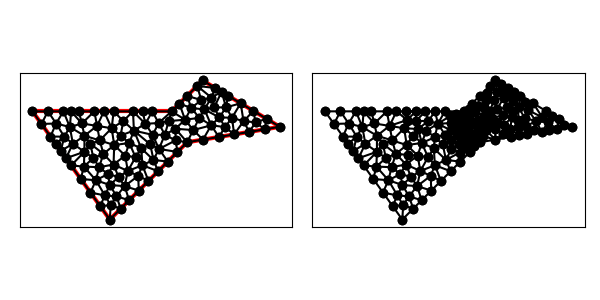

Values plotted in this chart, from the file beside it:
1.100000000000000000e+01, 1.200000000000000000e+01, 9.000000000000000000e+00, 1.000000000000000000e+01, 0.000000000000000000e+00, 1.000000000000000000e+01, 5.000000000000000000e+00, 3.000000000000000000e+00, 1.000000000000000000e+01, 8.000000000000000000e+00, 1.600000000000000000e+01, 9.000000000000000000e+00, 1.514250707428745635e+01, 9.514495755427526902e+00, 1.442961481614739405e+01, 9.298167307668306236e+00, 1.501360607616785714e+01, 8.835601012694642264e+00, 1.486190932220090133e+01, 9.216088025263491801e+00, 0.000000000000000000e+00, 2.682275727113799246e-01
1.100000000000000000e+01, 1.200000000000000000e+01, 9.000000000000000000e+00, 1.000000000000000000e+01, 0.000000000000000000e+00, 1.000000000000000000e+01, 5.000000000000000000e+00, 3.000000000000000000e+00, 1.000000000000000000e+01, 8.000000000000000000e+00, 1.600000000000000000e+01, 9.000000000000000000e+00, 9.245934241987811220e+00, 8.872967120993905610e+00, 1.039641132715723337e+01, 8.788769506758377759e+00, 9.867283156995625859e+00, 9.460920926923026997e+00, 9.836542908713555633e+00, 9.040885851558437381e+00, 0.000000000000000000e+00, 1.921202724590821975e-01
1.100000000000000000e+01, 1.200000000000000000e+01, 9.000000000000000000e+00, 1.000000000000000000e+01, 0.000000000000000000e+00, 1.000000000000000000e+01, 5.000000000000000000e+00, 3.000000000000000000e+00, 1.000000000000000000e+01, 8.000000000000000000e+00, 1.600000000000000000e+01, 9.000000000000000000e+00, 1.155865534455907984e+01, 9.097896883593103112e+00, 1.205442430467142501e+01, 8.342404050778570834e+00, 1.245478119607222922e+01, 8.981643967522854766e+00, 1.202262028176757802e+01, 8.807314967298175645e+00, 0.000000000000000000e+00, 2.533313621316512498e-01
1.100000000000000000e+01, 1.200000000000000000e+01, 9.000000000000000000e+00, 1.000000000000000000e+01, 0.000000000000000000e+00, 1.000000000000000000e+01, 5.000000000000000000e+00, 3.000000000000000000e+00, 1.000000000000000000e+01, 8.000000000000000000e+00, 1.600000000000000000e+01, 9.000000000000000000e+00, 5.995663474351631272e+00, 7.140159860742429032e+00, 5.286223906661415839e+00, 7.818346842845517841e+00, 5.242915214562698267e+00, 6.561924799390898677e+00, 5.508267531858581201e+00, 7.173477167659615183e+00, 0.000000000000000000e+00, 4.305197585756312395e-01
1.100000000000000000e+01, 1.200000000000000000e+01, 9.000000000000000000e+00, 1.000000000000000000e+01, 0.000000000000000000e+00, 1.000000000000000000e+01, 5.000000000000000000e+00, 3.000000000000000000e+00, 1.000000000000000000e+01, 8.000000000000000000e+00, 1.600000000000000000e+01, 9.000000000000000000e+00, 9.245934241987811220e+00, 8.872967120993905610e+00, 1.000000000000000000e+01, 8.000000000000000000e+00, 1.039641132715723337e+01, 8.788769506758377759e+00, 9.880781856381680939e+00, 8.553912209250761123e+00, 0.000000000000000000e+00, 1.921202724590821975e-01
1.100000000000000000e+01, 1.200000000000000000e+01, 9.000000000000000000e+00, 1.000000000000000000e+01, 0.000000000000000000e+00, 1.000000000000000000e+01, 5.000000000000000000e+00, 3.000000000000000000e+00, 1.000000000000000000e+01, 8.000000000000000000e+00, 1.600000000000000000e+01, 9.000000000000000000e+00, 1.155865534455907984e+01, 9.097896883593103112e+00, 1.102721215233571250e+01, 8.171202025389284529e+00, 1.205442430467142501e+01, 8.342404050778570834e+00, 1.154676393385540756e+01, 8.537167653253652233e+00, 0.000000000000000000e+00, 2.693647256704322923e-01
1.100000000000000000e+01, 1.200000000000000000e+01, 9.000000000000000000e+00, 1.000000000000000000e+01, 0.000000000000000000e+00, 1.000000000000000000e+01, 5.000000000000000000e+00, 3.000000000000000000e+00, 1.000000000000000000e+01, 8.000000000000000000e+00, 1.600000000000000000e+01, 9.000000000000000000e+00, 1.402721215233571250e+01, 8.671202025389284529e+00, 1.501360607616785714e+01, 8.835601012694642264e+00, 1.442961481614739405e+01, 9.298167307668306236e+00, 1.449014434821698671e+01, 8.934990115250743159e+00, 0.000000000000000000e+00, 2.682275727113799246e-01
1.100000000000000000e+01, 1.200000000000000000e+01, 9.000000000000000000e+00, 1.000000000000000000e+01, 0.000000000000000000e+00, 1.000000000000000000e+01, 5.000000000000000000e+00, 3.000000000000000000e+00, 1.000000000000000000e+01, 8.000000000000000000e+00, 1.600000000000000000e+01, 9.000000000000000000e+00, 1.501360607616785714e+01, 8.835601012694642264e+00, 1.600000000000000000e+01, 9.000000000000000000e+00, 1.514250707428745635e+01, 9.514495755427526902e+00, 1.538537105015176998e+01, 9.116698922707390906e+00, 0.000000000000000000e+00, 3.232914032711339258e-01
1.100000000000000000e+01, 1.200000000000000000e+01, 9.000000000000000000e+00, 1.000000000000000000e+01, 0.000000000000000000e+00, 1.000000000000000000e+01, 5.000000000000000000e+00, 3.000000000000000000e+00, 1.000000000000000000e+01, 8.000000000000000000e+00, 1.600000000000000000e+01, 9.000000000000000000e+00, 1.346376061143118363e+01, 1.052174363314128946e+01, 1.264250707428745635e+01, 1.101449575542752513e+01, 1.251947572525933339e+01, 1.025483807871816566e+01, 1.287524780365932564e+01, 1.059702582242899460e+01, 0.000000000000000000e+00, 1.914294638330698017e-01
1.100000000000000000e+01, 1.200000000000000000e+01, 9.000000000000000000e+00, 1.000000000000000000e+01, 0.000000000000000000e+00, 1.000000000000000000e+01, 5.000000000000000000e+00, 3.000000000000000000e+00, 1.000000000000000000e+01, 8.000000000000000000e+00, 1.600000000000000000e+01, 9.000000000000000000e+00, 1.442961481614739405e+01, 9.298167307668306236e+00, 1.514250707428745635e+01, 9.514495755427526902e+00, 1.428501414857491270e+01, 1.002899151085505203e+01, 1.461904534633658592e+01, 9.613884857983627796e+00, 0.000000000000000000e+00, 2.682275727113799246e-01
1.100000000000000000e+01, 1.200000000000000000e+01, 9.000000000000000000e+00, 1.000000000000000000e+01, 0.000000000000000000e+00, 1.000000000000000000e+01, 5.000000000000000000e+00, 3.000000000000000000e+00, 1.000000000000000000e+01, 8.000000000000000000e+00, 1.600000000000000000e+01, 9.000000000000000000e+00, 1.365000217402402427e+01, 9.355924125218239240e+00, 1.428501414857491270e+01, 1.002899151085505203e+01, 1.346376061143118363e+01, 1.052174363314128946e+01, 1.379959231134337472e+01, 9.968886423071525726e+00, 0.000000000000000000e+00, 3.257028811951694358e-01
1.100000000000000000e+01, 1.200000000000000000e+01, 9.000000000000000000e+00, 1.000000000000000000e+01, 0.000000000000000000e+00, 1.000000000000000000e+01, 5.000000000000000000e+00, 3.000000000000000000e+00, 1.000000000000000000e+01, 8.000000000000000000e+00, 1.600000000000000000e+01, 9.000000000000000000e+00, 1.365000217402402427e+01, 9.355924125218239240e+00, 1.402721215233571250e+01, 8.671202025389284529e+00, 1.442961481614739405e+01, 9.298167307668306236e+00, 1.403560971416904302e+01, 9.108431152758610594e+00, 0.000000000000000000e+00, 2.682275727113799246e-01
1.100000000000000000e+01, 1.200000000000000000e+01, 9.000000000000000000e+00, 1.000000000000000000e+01, 0.000000000000000000e+00, 1.000000000000000000e+01, 5.000000000000000000e+00, 3.000000000000000000e+00, 1.000000000000000000e+01, 8.000000000000000000e+00, 1.600000000000000000e+01, 9.000000000000000000e+00, 1.205442430467142501e+01, 8.342404050778570834e+00, 1.304081822850356787e+01, 8.506803038083926793e+00, 1.245478119607222922e+01, 8.981643967522854766e+00, 1.251667457641574011e+01, 8.610283685461785907e+00, 0.000000000000000000e+00, 2.533313621316512498e-01
1.100000000000000000e+01, 1.200000000000000000e+01, 9.000000000000000000e+00, 1.000000000000000000e+01, 0.000000000000000000e+00, 1.000000000000000000e+01, 5.000000000000000000e+00, 3.000000000000000000e+00, 1.000000000000000000e+01, 8.000000000000000000e+00, 1.600000000000000000e+01, 9.000000000000000000e+00, 1.402721215233571250e+01, 8.671202025389284529e+00, 1.365000217402402427e+01, 9.355924125218239240e+00, 1.304081822850356787e+01, 8.506803038083926793e+00, 1.357267751828776881e+01, 8.844643062897150187e+00, 0.000000000000000000e+00, 3.200812348831859055e-01
1.100000000000000000e+01, 1.200000000000000000e+01, 9.000000000000000000e+00, 1.000000000000000000e+01, 0.000000000000000000e+00, 1.000000000000000000e+01, 5.000000000000000000e+00, 3.000000000000000000e+00, 1.000000000000000000e+01, 8.000000000000000000e+00, 1.600000000000000000e+01, 9.000000000000000000e+00, 1.428501414857491270e+01, 1.002899151085505203e+01, 1.365000217402402427e+01, 9.355924125218239240e+00, 1.442961481614739405e+01, 9.298167307668306236e+00, 1.412154371291544486e+01, 9.561027647913865835e+00, 0.000000000000000000e+00, 2.682275727113799246e-01
1.100000000000000000e+01, 1.200000000000000000e+01, 9.000000000000000000e+00, 1.000000000000000000e+01, 0.000000000000000000e+00, 1.000000000000000000e+01, 5.000000000000000000e+00, 3.000000000000000000e+00, 1.000000000000000000e+01, 8.000000000000000000e+00, 1.600000000000000000e+01, 9.000000000000000000e+00, 1.290347473891034014e+01, 9.587933845606546157e+00, 1.245478119607222922e+01, 8.981643967522854766e+00, 1.304081822850356787e+01, 8.506803038083926793e+00, 1.279969138782871063e+01, 9.025460283737775313e+00, 0.000000000000000000e+00, 2.533313621316512498e-01
1.100000000000000000e+01, 1.200000000000000000e+01, 9.000000000000000000e+00, 1.000000000000000000e+01, 0.000000000000000000e+00, 1.000000000000000000e+01, 5.000000000000000000e+00, 3.000000000000000000e+00, 1.000000000000000000e+01, 8.000000000000000000e+00, 1.600000000000000000e+01, 9.000000000000000000e+00, 1.245478119607222922e+01, 8.981643967522854766e+00, 1.208014503206609014e+01, 9.605774459019826850e+00, 1.155865534455907984e+01, 9.097896883593103112e+00, 1.203119385756579796e+01, 9.228438436711927650e+00, 0.000000000000000000e+00, 2.533313621316512498e-01
1.100000000000000000e+01, 1.200000000000000000e+01, 9.000000000000000000e+00, 1.000000000000000000e+01, 0.000000000000000000e+00, 1.000000000000000000e+01, 5.000000000000000000e+00, 3.000000000000000000e+00, 1.000000000000000000e+01, 8.000000000000000000e+00, 1.600000000000000000e+01, 9.000000000000000000e+00, 1.290347473891034014e+01, 9.587933845606546157e+00, 1.304081822850356787e+01, 8.506803038083926793e+00, 1.365000217402402427e+01, 9.355924125218239240e+00, 1.319809838047931017e+01, 9.150220336302902879e+00, 0.000000000000000000e+00, 3.589385398188287835e-01
1.100000000000000000e+01, 1.200000000000000000e+01, 9.000000000000000000e+00, 1.000000000000000000e+01, 0.000000000000000000e+00, 1.000000000000000000e+01, 5.000000000000000000e+00, 3.000000000000000000e+00, 1.000000000000000000e+01, 8.000000000000000000e+00, 1.600000000000000000e+01, 9.000000000000000000e+00, 1.091805057441400528e+01, 1.072839603499272165e+01, 1.156305141168651573e+01, 1.089354454996547439e+01, 1.064644660940672694e+01, 1.164644660940672694e+01, 1.104251619850241717e+01, 1.108946239812163981e+01, 1.000000000000000000e+00, 2.294395564734937054e-01
1.100000000000000000e+01, 1.200000000000000000e+01, 9.000000000000000000e+00, 1.000000000000000000e+01, 0.000000000000000000e+00, 1.000000000000000000e+01, 5.000000000000000000e+00, 3.000000000000000000e+00, 1.000000000000000000e+01, 8.000000000000000000e+00, 1.600000000000000000e+01, 9.000000000000000000e+00, 1.174991976039445873e+01, 1.025449812572768060e+01, 1.208014503206609014e+01, 9.605774459019826850e+00, 1.251947572525933339e+01, 1.025483807871816566e+01, 1.211651350590662624e+01, 1.003837022115522437e+01, 0.000000000000000000e+00, 2.181290031740348301e-01
1.100000000000000000e+01, 1.200000000000000000e+01, 9.000000000000000000e+00, 1.000000000000000000e+01, 0.000000000000000000e+00, 1.000000000000000000e+01, 5.000000000000000000e+00, 3.000000000000000000e+00, 1.000000000000000000e+01, 8.000000000000000000e+00, 1.600000000000000000e+01, 9.000000000000000000e+00, 1.079282265431446675e+01, 9.577539013516757294e+00, 1.112448295587669733e+01, 1.012369185131772653e+01, 1.026753455231696144e+01, 1.021693876575439219e+01, 1.072828005416937458e+01, 9.972723210196292598e+00, 0.000000000000000000e+00, 1.940114385381530859e-01
1.100000000000000000e+01, 1.200000000000000000e+01, 9.000000000000000000e+00, 1.000000000000000000e+01, 0.000000000000000000e+00, 1.000000000000000000e+01, 5.000000000000000000e+00, 3.000000000000000000e+00, 1.000000000000000000e+01, 8.000000000000000000e+00, 1.600000000000000000e+01, 9.000000000000000000e+00, 1.290347473891034014e+01, 9.587933845606546157e+00, 1.251947572525933339e+01, 1.025483807871816566e+01, 1.208014503206609014e+01, 9.605774459019826850e+00, 1.250103183207858848e+01, 9.816182127781512889e+00, 0.000000000000000000e+00, 2.813615078218640320e-01
1.100000000000000000e+01, 1.200000000000000000e+01, 9.000000000000000000e+00, 1.000000000000000000e+01, 0.000000000000000000e+00, 1.000000000000000000e+01, 5.000000000000000000e+00, 3.000000000000000000e+00, 1.000000000000000000e+01, 8.000000000000000000e+00, 1.600000000000000000e+01, 9.000000000000000000e+00, 1.155865534455907984e+01, 9.097896883593103112e+00, 1.039641132715723337e+01, 8.788769506758377759e+00, 1.102721215233571250e+01, 8.171202025389284529e+00, 1.099409294135067405e+01, 8.685956138580253949e+00, 0.000000000000000000e+00, 1.990406180464842911e-01
1.100000000000000000e+01, 1.200000000000000000e+01, 9.000000000000000000e+00, 1.000000000000000000e+01, 0.000000000000000000e+00, 1.000000000000000000e+01, 5.000000000000000000e+00, 3.000000000000000000e+00, 1.000000000000000000e+01, 8.000000000000000000e+00, 1.600000000000000000e+01, 9.000000000000000000e+00, 1.091805057441400528e+01, 1.072839603499272165e+01, 1.064644660940672694e+01, 1.164644660940672694e+01, 1.000000000000000000e+01, 1.100000000000000000e+01, 1.052149906127357859e+01, 1.112494754813315012e+01, 1.000000000000000000e+00, 2.294395564734937054e-01
1.100000000000000000e+01, 1.200000000000000000e+01, 9.000000000000000000e+00, 1.000000000000000000e+01, 0.000000000000000000e+00, 1.000000000000000000e+01, 5.000000000000000000e+00, 3.000000000000000000e+00, 1.000000000000000000e+01, 8.000000000000000000e+00, 1.600000000000000000e+01, 9.000000000000000000e+00, 1.208014503206609014e+01, 9.605774459019826850e+00, 1.112448295587669733e+01, 1.012369185131772653e+01, 1.155865534455907984e+01, 9.097896883593103112e+00, 1.158776111083395399e+01, 9.609121064643552756e+00, 0.000000000000000000e+00, 2.813615078218640320e-01
1.100000000000000000e+01, 1.200000000000000000e+01, 9.000000000000000000e+00, 1.000000000000000000e+01, 0.000000000000000000e+00, 1.000000000000000000e+01, 5.000000000000000000e+00, 3.000000000000000000e+00, 1.000000000000000000e+01, 8.000000000000000000e+00, 1.600000000000000000e+01, 9.000000000000000000e+00, 1.290347473891034014e+01, 9.587933845606546157e+00, 1.208014503206609014e+01, 9.605774459019826850e+00, 1.245478119607222922e+01, 8.981643967522854766e+00, 1.247946698901622220e+01, 9.391784090716408073e+00, 0.000000000000000000e+00, 2.533313621316512498e-01
1.100000000000000000e+01, 1.200000000000000000e+01, 9.000000000000000000e+00, 1.000000000000000000e+01, 0.000000000000000000e+00, 1.000000000000000000e+01, 5.000000000000000000e+00, 3.000000000000000000e+00, 1.000000000000000000e+01, 8.000000000000000000e+00, 1.600000000000000000e+01, 9.000000000000000000e+00, 1.039641132715723337e+01, 8.788769506758377759e+00, 1.155865534455907984e+01, 9.097896883593103112e+00, 1.079282265431446675e+01, 9.577539013516757294e+00, 1.091596310867692665e+01, 9.154735134622745463e+00, 0.000000000000000000e+00, 1.990406180464842911e-01
1.100000000000000000e+01, 1.200000000000000000e+01, 9.000000000000000000e+00, 1.000000000000000000e+01, 0.000000000000000000e+00, 1.000000000000000000e+01, 5.000000000000000000e+00, 3.000000000000000000e+00, 1.000000000000000000e+01, 8.000000000000000000e+00, 1.600000000000000000e+01, 9.000000000000000000e+00, 1.112448295587669733e+01, 1.012369185131772653e+01, 1.208014503206609014e+01, 9.605774459019826850e+00, 1.174991976039445873e+01, 1.025449812572768060e+01, 1.165151591611241599e+01, 9.994654812021744661e+00, 0.000000000000000000e+00, 2.181290031740348301e-01
1.100000000000000000e+01, 1.200000000000000000e+01, 9.000000000000000000e+00, 1.000000000000000000e+01, 0.000000000000000000e+00, 1.000000000000000000e+01, 5.000000000000000000e+00, 3.000000000000000000e+00, 1.000000000000000000e+01, 8.000000000000000000e+00, 1.600000000000000000e+01, 9.000000000000000000e+00, 1.290347473891034014e+01, 9.587933845606546157e+00, 1.365000217402402427e+01, 9.355924125218239240e+00, 1.346376061143118363e+01, 1.052174363314128946e+01, 1.333907917478851601e+01, 9.821867201322026730e+00, 0.000000000000000000e+00, 3.589385398188287835e-01
1.100000000000000000e+01, 1.200000000000000000e+01, 9.000000000000000000e+00, 1.000000000000000000e+01, 0.000000000000000000e+00, 1.000000000000000000e+01, 5.000000000000000000e+00, 3.000000000000000000e+00, 1.000000000000000000e+01, 8.000000000000000000e+00, 1.600000000000000000e+01, 9.000000000000000000e+00, 1.223188030571559182e+01, 1.126087181657064384e+01, 1.251947572525933339e+01, 1.025483807871816566e+01, 1.264250707428745635e+01, 1.101449575542752513e+01, 1.246462103508746111e+01, 1.084340188357211154e+01, 0.000000000000000000e+00, 1.914294638330698017e-01
1.100000000000000000e+01, 1.200000000000000000e+01, 9.000000000000000000e+00, 1.000000000000000000e+01, 0.000000000000000000e+00, 1.000000000000000000e+01, 5.000000000000000000e+00, 3.000000000000000000e+00, 1.000000000000000000e+01, 8.000000000000000000e+00, 1.600000000000000000e+01, 9.000000000000000000e+00, 1.091805057441400528e+01, 1.072839603499272165e+01, 1.000000000000000000e+01, 1.100000000000000000e+01, 1.026753455231696144e+01, 1.021693876575439219e+01, 1.039519504224365498e+01, 1.064844493358237010e+01, 1.000000000000000000e+00, 1.940114385381530859e-01
1.100000000000000000e+01, 1.200000000000000000e+01, 9.000000000000000000e+00, 1.000000000000000000e+01, 0.000000000000000000e+00, 1.000000000000000000e+01, 5.000000000000000000e+00, 3.000000000000000000e+00, 1.000000000000000000e+01, 8.000000000000000000e+00, 1.600000000000000000e+01, 9.000000000000000000e+00, 1.290347473891034014e+01, 9.587933845606546157e+00, 1.346376061143118363e+01, 1.052174363314128946e+01, 1.251947572525933339e+01, 1.025483807871816566e+01, 1.296223702520028631e+01, 1.012150518582200043e+01, 0.000000000000000000e+00, 3.050471875821269552e-01
1.100000000000000000e+01, 1.200000000000000000e+01, 9.000000000000000000e+00, 1.000000000000000000e+01, 0.000000000000000000e+00, 1.000000000000000000e+01, 5.000000000000000000e+00, 3.000000000000000000e+00, 1.000000000000000000e+01, 8.000000000000000000e+00, 1.600000000000000000e+01, 9.000000000000000000e+00, 1.223188030571559182e+01, 1.126087181657064384e+01, 1.182125353714372906e+01, 1.150724787771376256e+01, 1.156305141168651573e+01, 1.089354454996547439e+01, 1.187206175151528065e+01, 1.122055474808329478e+01, 0.000000000000000000e+00, 1.417968336949443631e-01
1.100000000000000000e+01, 1.200000000000000000e+01, 9.000000000000000000e+00, 1.000000000000000000e+01, 0.000000000000000000e+00, 1.000000000000000000e+01, 5.000000000000000000e+00, 3.000000000000000000e+00, 1.000000000000000000e+01, 8.000000000000000000e+00, 1.600000000000000000e+01, 9.000000000000000000e+00, 1.026753455231696144e+01, 1.021693876575439219e+01, 1.112448295587669733e+01, 1.012369185131772653e+01, 1.091805057441400528e+01, 1.072839603499272165e+01, 1.077002269420255409e+01, 1.035634221735494798e+01, 0.000000000000000000e+00, 1.940114385381530859e-01
1.100000000000000000e+01, 1.200000000000000000e+01, 9.000000000000000000e+00, 1.000000000000000000e+01, 0.000000000000000000e+00, 1.000000000000000000e+01, 5.000000000000000000e+00, 3.000000000000000000e+00, 1.000000000000000000e+01, 8.000000000000000000e+00, 1.600000000000000000e+01, 9.000000000000000000e+00, 1.251947572525933339e+01, 1.025483807871816566e+01, 1.223188030571559182e+01, 1.126087181657064384e+01, 1.174991976039445873e+01, 1.025449812572768060e+01, 1.216709193045645954e+01, 1.059006934033882885e+01, 0.000000000000000000e+00, 2.181290031740348301e-01
1.100000000000000000e+01, 1.200000000000000000e+01, 9.000000000000000000e+00, 1.000000000000000000e+01, 0.000000000000000000e+00, 1.000000000000000000e+01, 5.000000000000000000e+00, 3.000000000000000000e+00, 1.000000000000000000e+01, 8.000000000000000000e+00, 1.600000000000000000e+01, 9.000000000000000000e+00, 1.182125353714372906e+01, 1.150724787771376256e+01, 1.100000000000000000e+01, 1.200000000000000000e+01, 1.064644660940672694e+01, 1.164644660940672694e+01, 1.115590004885015141e+01, 1.171789816237349591e+01, 1.000000000000000000e+00, 1.417968336949443631e-01
1.100000000000000000e+01, 1.200000000000000000e+01, 9.000000000000000000e+00, 1.000000000000000000e+01, 0.000000000000000000e+00, 1.000000000000000000e+01, 5.000000000000000000e+00, 3.000000000000000000e+00, 1.000000000000000000e+01, 8.000000000000000000e+00, 1.600000000000000000e+01, 9.000000000000000000e+00, 1.091805057441400528e+01, 1.072839603499272165e+01, 1.112448295587669733e+01, 1.012369185131772653e+01, 1.156305141168651573e+01, 1.089354454996547439e+01, 1.120186164732574063e+01, 1.058187747875864204e+01, 0.000000000000000000e+00, 2.294395564734937054e-01
1.100000000000000000e+01, 1.200000000000000000e+01, 9.000000000000000000e+00, 1.000000000000000000e+01, 0.000000000000000000e+00, 1.000000000000000000e+01, 5.000000000000000000e+00, 3.000000000000000000e+00, 1.000000000000000000e+01, 8.000000000000000000e+00, 1.600000000000000000e+01, 9.000000000000000000e+00, 9.000000000000000000e+00, 1.000000000000000000e+01, 9.867283156995625859e+00, 9.460920926923026997e+00, 9.500000000000000000e+00, 1.050000000000000000e+01, 9.455761052331874694e+00, 9.986973642307676258e+00, 1.000000000000000000e+00, 2.358203910925187607e-01
1.100000000000000000e+01, 1.200000000000000000e+01, 9.000000000000000000e+00, 1.000000000000000000e+01, 0.000000000000000000e+00, 1.000000000000000000e+01, 5.000000000000000000e+00, 3.000000000000000000e+00, 1.000000000000000000e+01, 8.000000000000000000e+00, 1.600000000000000000e+01, 9.000000000000000000e+00, 8.807599515421230763e+00, 9.367665964782775134e+00, 9.867283156995625859e+00, 9.460920926923026997e+00, 9.000000000000000000e+00, 1.000000000000000000e+01, 9.224960890805618874e+00, 9.609528963901935228e+00, 1.000000000000000000e+00, 7.281967519732772398e-02
1.100000000000000000e+01, 1.200000000000000000e+01, 9.000000000000000000e+00, 1.000000000000000000e+01, 0.000000000000000000e+00, 1.000000000000000000e+01, 5.000000000000000000e+00, 3.000000000000000000e+00, 1.000000000000000000e+01, 8.000000000000000000e+00, 1.600000000000000000e+01, 9.000000000000000000e+00, 1.155865534455907984e+01, 9.097896883593103112e+00, 1.112448295587669733e+01, 1.012369185131772653e+01, 1.079282265431446675e+01, 9.577539013516757294e+00, 1.115865365158341582e+01, 9.599709249475862904e+00, 0.000000000000000000e+00, 2.259334103113789238e-01
1.100000000000000000e+01, 1.200000000000000000e+01, 9.000000000000000000e+00, 1.000000000000000000e+01, 0.000000000000000000e+00, 1.000000000000000000e+01, 5.000000000000000000e+00, 3.000000000000000000e+00, 1.000000000000000000e+01, 8.000000000000000000e+00, 1.600000000000000000e+01, 9.000000000000000000e+00, 1.026753455231696144e+01, 1.021693876575439219e+01, 1.000000000000000000e+01, 1.100000000000000000e+01, 9.500000000000000000e+00, 1.050000000000000000e+01, 9.922511517438985962e+00, 1.057231292191813132e+01, 1.000000000000000000e+00, 1.940114385381530859e-01
1.100000000000000000e+01, 1.200000000000000000e+01, 9.000000000000000000e+00, 1.000000000000000000e+01, 0.000000000000000000e+00, 1.000000000000000000e+01, 5.000000000000000000e+00, 3.000000000000000000e+00, 1.000000000000000000e+01, 8.000000000000000000e+00, 1.600000000000000000e+01, 9.000000000000000000e+00, 1.156305141168651573e+01, 1.089354454996547439e+01, 1.112448295587669733e+01, 1.012369185131772653e+01, 1.174991976039445873e+01, 1.025449812572768060e+01, 1.147915137598589119e+01, 1.042391150900362540e+01, 0.000000000000000000e+00, 2.181290031740348301e-01
1.100000000000000000e+01, 1.200000000000000000e+01, 9.000000000000000000e+00, 1.000000000000000000e+01, 0.000000000000000000e+00, 1.000000000000000000e+01, 5.000000000000000000e+00, 3.000000000000000000e+00, 1.000000000000000000e+01, 8.000000000000000000e+00, 1.600000000000000000e+01, 9.000000000000000000e+00, 1.223188030571559182e+01, 1.126087181657064384e+01, 1.156305141168651573e+01, 1.089354454996547439e+01, 1.174991976039445873e+01, 1.025449812572768060e+01, 1.184828382593219054e+01, 1.080297149742126628e+01, 0.000000000000000000e+00, 2.181290031740348301e-01
1.100000000000000000e+01, 1.200000000000000000e+01, 9.000000000000000000e+00, 1.000000000000000000e+01, 0.000000000000000000e+00, 1.000000000000000000e+01, 5.000000000000000000e+00, 3.000000000000000000e+00, 1.000000000000000000e+01, 8.000000000000000000e+00, 1.600000000000000000e+01, 9.000000000000000000e+00, 1.064644660940672694e+01, 1.164644660940672694e+01, 1.156305141168651573e+01, 1.089354454996547439e+01, 1.182125353714372906e+01, 1.150724787771376256e+01, 1.134358385274565784e+01, 1.134907967902865344e+01, 1.000000000000000000e+00, 1.417968336949443631e-01
1.100000000000000000e+01, 1.200000000000000000e+01, 9.000000000000000000e+00, 1.000000000000000000e+01, 0.000000000000000000e+00, 1.000000000000000000e+01, 5.000000000000000000e+00, 3.000000000000000000e+00, 1.000000000000000000e+01, 8.000000000000000000e+00, 1.600000000000000000e+01, 9.000000000000000000e+00, 1.079282265431446675e+01, 9.577539013516757294e+00, 1.026753455231696144e+01, 1.021693876575439219e+01, 9.867283156995625859e+00, 9.460920926923026997e+00, 1.030921345454235194e+01, 9.751799568731390977e+00, 0.000000000000000000e+00, 1.940114385381530859e-01
1.100000000000000000e+01, 1.200000000000000000e+01, 9.000000000000000000e+00, 1.000000000000000000e+01, 0.000000000000000000e+00, 1.000000000000000000e+01, 5.000000000000000000e+00, 3.000000000000000000e+00, 1.000000000000000000e+01, 8.000000000000000000e+00, 1.600000000000000000e+01, 9.000000000000000000e+00, 1.000000000000000000e+01, 8.000000000000000000e+00, 1.102721215233571250e+01, 8.171202025389284529e+00, 1.039641132715723337e+01, 8.788769506758377759e+00, 1.047454115983098255e+01, 8.319990510715888021e+00, 0.000000000000000000e+00, 1.990406180464842911e-01
1.100000000000000000e+01, 1.200000000000000000e+01, 9.000000000000000000e+00, 1.000000000000000000e+01, 0.000000000000000000e+00, 1.000000000000000000e+01, 5.000000000000000000e+00, 3.000000000000000000e+00, 1.000000000000000000e+01, 8.000000000000000000e+00, 1.600000000000000000e+01, 9.000000000000000000e+00, 1.831238193719096241e+00, 7.436266528793264996e+00, 2.612171593072282860e+00, 7.903754986168713970e+00, 2.054778808254504430e+00, 8.361348557210002141e+00, 2.166062865015294658e+00, 7.900456690723994591e+00, 1.000000000000000000e+00, 5.000000000000000000e-01
1.100000000000000000e+01, 1.200000000000000000e+01, 9.000000000000000000e+00, 1.000000000000000000e+01, 0.000000000000000000e+00, 1.000000000000000000e+01, 5.000000000000000000e+00, 3.000000000000000000e+00, 1.000000000000000000e+01, 8.000000000000000000e+00, 1.600000000000000000e+01, 9.000000000000000000e+00, 1.000000000000000000e+01, 8.000000000000000000e+00, 9.245934241987811220e+00, 8.872967120993905610e+00, 9.255732415049678252e+00, 8.119267584950321748e+00, 9.500555552345829824e+00, 8.330744901981409711e+00, 0.000000000000000000e+00, 1.437257963838970143e-01
1.100000000000000000e+01, 1.200000000000000000e+01, 9.000000000000000000e+00, 1.000000000000000000e+01, 0.000000000000000000e+00, 1.000000000000000000e+01, 5.000000000000000000e+00, 3.000000000000000000e+00, 1.000000000000000000e+01, 8.000000000000000000e+00, 1.600000000000000000e+01, 9.000000000000000000e+00, 1.079282265431446675e+01, 9.577539013516757294e+00, 9.867283156995625859e+00, 9.460920926923026997e+00, 1.039641132715723337e+01, 8.788769506758377759e+00, 1.035217237948910984e+01, 9.275743149066054016e+00, 0.000000000000000000e+00, 1.990406180464842911e-01
1.100000000000000000e+01, 1.200000000000000000e+01, 9.000000000000000000e+00, 1.000000000000000000e+01, 0.000000000000000000e+00, 1.000000000000000000e+01, 5.000000000000000000e+00, 3.000000000000000000e+00, 1.000000000000000000e+01, 8.000000000000000000e+00, 1.600000000000000000e+01, 9.000000000000000000e+00, 9.867283156995625859e+00, 9.460920926923026997e+00, 1.026753455231696144e+01, 1.021693876575439219e+01, 9.500000000000000000e+00, 1.050000000000000000e+01, 9.878272569770862432e+00, 1.005928656422580580e+01, 1.000000000000000000e+00, 1.940114385381530859e-01
1.100000000000000000e+01, 1.200000000000000000e+01, 9.000000000000000000e+00, 1.000000000000000000e+01, 0.000000000000000000e+00, 1.000000000000000000e+01, 5.000000000000000000e+00, 3.000000000000000000e+00, 1.000000000000000000e+01, 8.000000000000000000e+00, 1.600000000000000000e+01, 9.000000000000000000e+00, 7.823732162969458948e+00, 6.858451257204783325e+00, 7.108198397182338368e+00, 6.516801602817661632e+00, 8.125000000000000000e+00, 6.125000000000000000e+00, 7.685643520050599697e+00, 6.500084286674148615e+00, 0.000000000000000000e+00, 5.000000000000000000e-01
1.100000000000000000e+01, 1.200000000000000000e+01, 9.000000000000000000e+00, 1.000000000000000000e+01, 0.000000000000000000e+00, 1.000000000000000000e+01, 5.000000000000000000e+00, 3.000000000000000000e+00, 1.000000000000000000e+01, 8.000000000000000000e+00, 1.600000000000000000e+01, 9.000000000000000000e+00, 5.995663474351631272e+00, 7.140159860742429032e+00, 6.258185046407281682e+00, 7.954485102429267762e+00, 5.286223906661415839e+00, 7.818346842845517841e+00, 5.846690809140109302e+00, 7.637663935339070953e+00, 0.000000000000000000e+00, 4.305197585756312395e-01
1.100000000000000000e+01, 1.200000000000000000e+01, 9.000000000000000000e+00, 1.000000000000000000e+01, 0.000000000000000000e+00, 1.000000000000000000e+01, 5.000000000000000000e+00, 3.000000000000000000e+00, 1.000000000000000000e+01, 8.000000000000000000e+00, 1.600000000000000000e+01, 9.000000000000000000e+00, 8.158130353345663721e+00, 9.244970870858425727e+00, 7.775043474810095390e+00, 8.476931930004374394e+00, 8.561053567689310029e+00, 8.487150143695778581e+00, 8.164742465281689121e+00, 8.736350981519526826e+00, 0.000000000000000000e+00, 3.098216886045858653e-01
1.100000000000000000e+01, 1.200000000000000000e+01, 9.000000000000000000e+00, 1.000000000000000000e+01, 0.000000000000000000e+00, 1.000000000000000000e+01, 5.000000000000000000e+00, 3.000000000000000000e+00, 1.000000000000000000e+01, 8.000000000000000000e+00, 1.600000000000000000e+01, 9.000000000000000000e+00, 9.375000000000000000e+00, 7.375000000000000000e+00, 8.179946138562637969e+00, 7.566847092819618759e+00, 8.750000000000000000e+00, 6.750000000000000000e+00, 8.768315379520879915e+00, 7.230615697606538994e+00, 0.000000000000000000e+00, 2.787413786812548699e-01
1.100000000000000000e+01, 1.200000000000000000e+01, 9.000000000000000000e+00, 1.000000000000000000e+01, 0.000000000000000000e+00, 1.000000000000000000e+01, 5.000000000000000000e+00, 3.000000000000000000e+00, 1.000000000000000000e+01, 8.000000000000000000e+00, 1.600000000000000000e+01, 9.000000000000000000e+00, 8.179946138562637969e+00, 7.566847092819618759e+00, 9.375000000000000000e+00, 7.375000000000000000e+00, 9.255732415049678252e+00, 8.119267584950321748e+00, 8.936892851204104815e+00, 7.687038225923313206e+00, 0.000000000000000000e+00, 1.437257963838970143e-01
1.100000000000000000e+01, 1.200000000000000000e+01, 9.000000000000000000e+00, 1.000000000000000000e+01, 0.000000000000000000e+00, 1.000000000000000000e+01, 5.000000000000000000e+00, 3.000000000000000000e+00, 1.000000000000000000e+01, 8.000000000000000000e+00, 1.600000000000000000e+01, 9.000000000000000000e+00, 8.561053567689310029e+00, 8.487150143695778581e+00, 9.255732415049678252e+00, 8.119267584950321748e+00, 9.245934241987811220e+00, 8.872967120993905610e+00, 9.020906741575599241e+00, 8.493128283213335905e+00, 0.000000000000000000e+00, 1.437257963838970143e-01
1.100000000000000000e+01, 1.200000000000000000e+01, 9.000000000000000000e+00, 1.000000000000000000e+01, 0.000000000000000000e+00, 1.000000000000000000e+01, 5.000000000000000000e+00, 3.000000000000000000e+00, 1.000000000000000000e+01, 8.000000000000000000e+00, 1.600000000000000000e+01, 9.000000000000000000e+00, 7.775043474810095390e+00, 8.476931930004374394e+00, 7.299767640424345672e+00, 9.193551351427673879e+00, 6.560072662760850548e+00, 8.755051803045311942e+00, 7.211627925998430833e+00, 8.808511694825787330e+00, 0.000000000000000000e+00, 3.460215951435064996e-01
1.100000000000000000e+01, 1.200000000000000000e+01, 9.000000000000000000e+00, 1.000000000000000000e+01, 0.000000000000000000e+00, 1.000000000000000000e+01, 5.000000000000000000e+00, 3.000000000000000000e+00, 1.000000000000000000e+01, 8.000000000000000000e+00, 1.600000000000000000e+01, 9.000000000000000000e+00, 9.255732415049678252e+00, 8.119267584950321748e+00, 9.375000000000000000e+00, 7.375000000000000000e+00, 1.000000000000000000e+01, 8.000000000000000000e+00, 9.543577471683226676e+00, 7.831422528316774212e+00, 0.000000000000000000e+00, 1.437257963838970143e-01
1.100000000000000000e+01, 1.200000000000000000e+01, 9.000000000000000000e+00, 1.000000000000000000e+01, 0.000000000000000000e+00, 1.000000000000000000e+01, 5.000000000000000000e+00, 3.000000000000000000e+00, 1.000000000000000000e+01, 8.000000000000000000e+00, 1.600000000000000000e+01, 9.000000000000000000e+00, 9.255732415049678252e+00, 8.119267584950321748e+00, 8.561053567689310029e+00, 8.487150143695778581e+00, 8.179946138562637969e+00, 7.566847092819618759e+00, 8.665577373767208158e+00, 8.057754940488573325e+00, 0.000000000000000000e+00, 1.437257963838970143e-01
1.100000000000000000e+01, 1.200000000000000000e+01, 9.000000000000000000e+00, 1.000000000000000000e+01, 0.000000000000000000e+00, 1.000000000000000000e+01, 5.000000000000000000e+00, 3.000000000000000000e+00, 1.000000000000000000e+01, 8.000000000000000000e+00, 1.600000000000000000e+01, 9.000000000000000000e+00, 6.560072662760850548e+00, 8.755051803045311942e+00, 7.299767640424345672e+00, 9.193551351427673879e+00, 6.500000000000000000e+00, 1.000000000000000000e+01, 6.786613434395064814e+00, 9.316201051490994089e+00, 1.000000000000000000e+00, 4.171892232691821745e-01
1.100000000000000000e+01, 1.200000000000000000e+01, 9.000000000000000000e+00, 1.000000000000000000e+01, 0.000000000000000000e+00, 1.000000000000000000e+01, 5.000000000000000000e+00, 3.000000000000000000e+00, 1.000000000000000000e+01, 8.000000000000000000e+00, 1.600000000000000000e+01, 9.000000000000000000e+00, 6.258185046407281682e+00, 7.954485102429267762e+00, 5.995663474351631272e+00, 7.140159860742429032e+00, 6.667435769264198342e+00, 7.034627292586343117e+00, 6.307094763341036803e+00, 7.376424085252679674e+00, 0.000000000000000000e+00, 4.305197585756312395e-01
... 103 more rows
